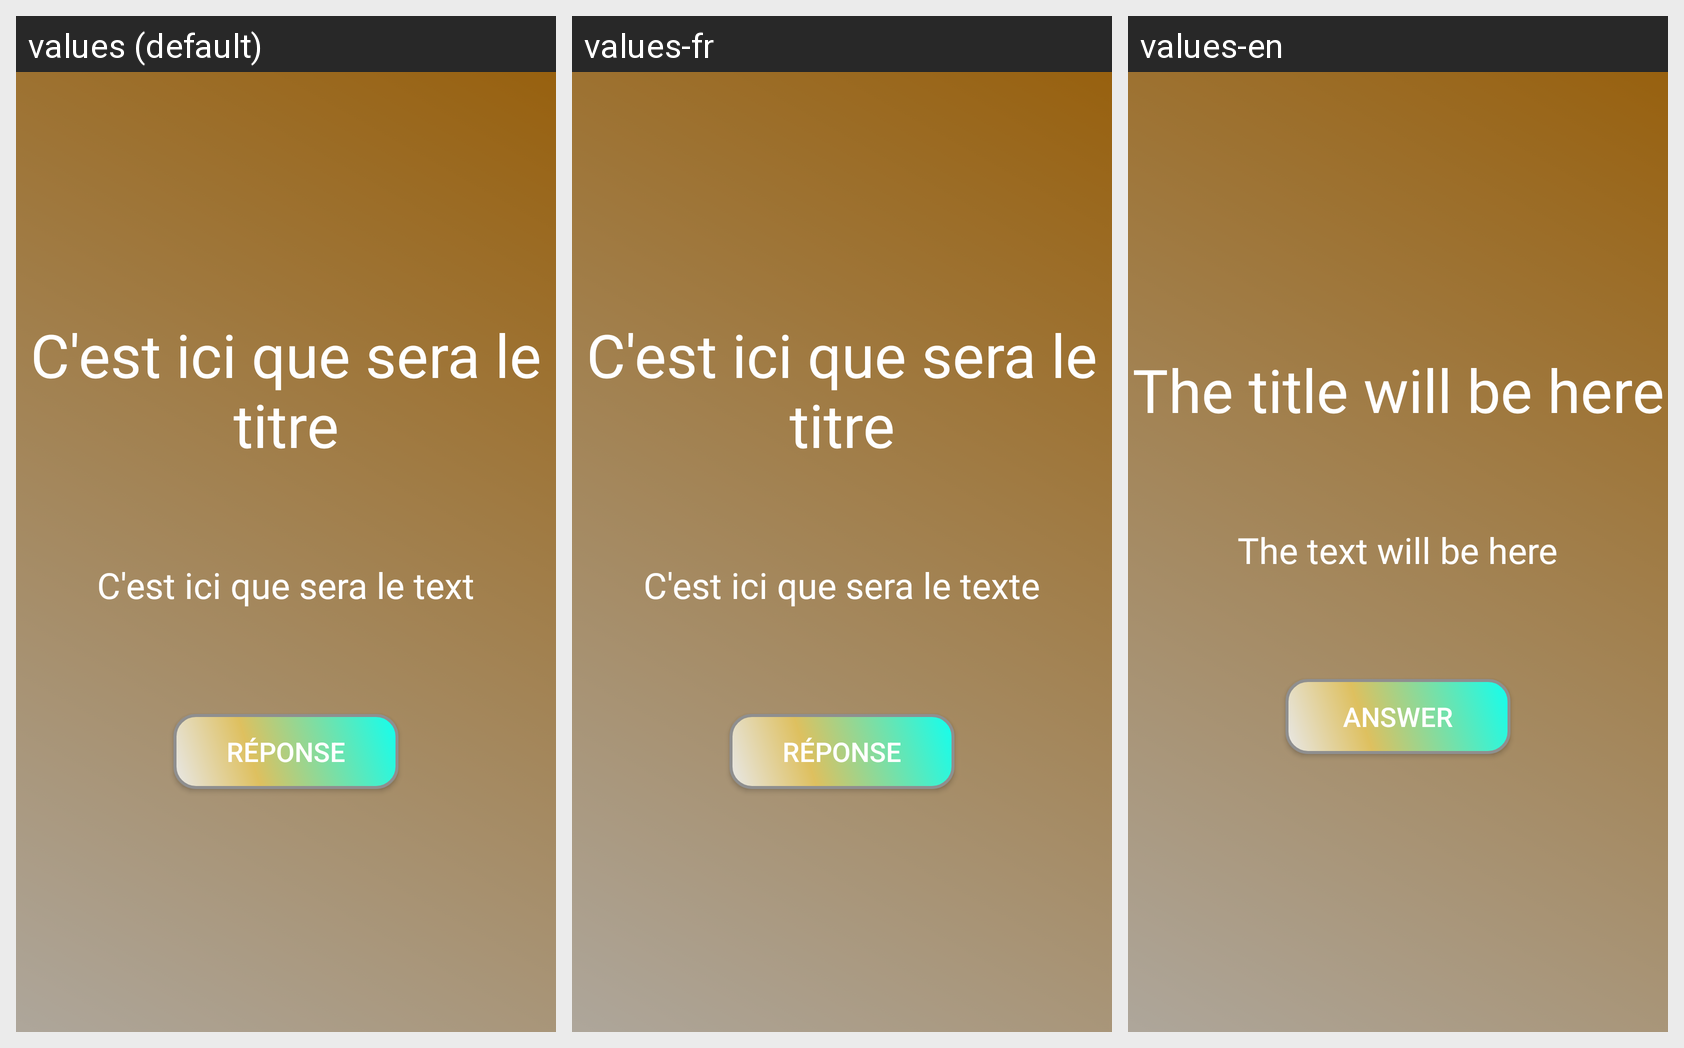

This grid shows one Android layout under several languages. Give, for every string resource on the screen, its name, the default text and each shown locale's text.
Android screen res/layout/activity_game.xml rendered under 3 locales, left to right: values (default), values-fr, values-en. Device: Nexus 5 (rendered at 1080×1920; each locale shown at half size, 540×960, under a caption strip naming it); theme Theme.AppProject.NoActionBar.
Strings drawn on this screen, with the default value and each locale's value (text and hints the layout hard-codes, and strings that could not be matched under every locale, appear in the picture but are not listed):

first_ttitle_display
  values: C'est ici que sera le titre
  values-fr: C'est ici que sera le titre
  values-en: The title will be here

first_display_text
  values: C'est ici que sera le text
  values-fr: C'est ici que sera le texte
  values-en: The text will be here

show_answer
  values: Réponse
  values-fr: Réponse
  values-en: Answer
